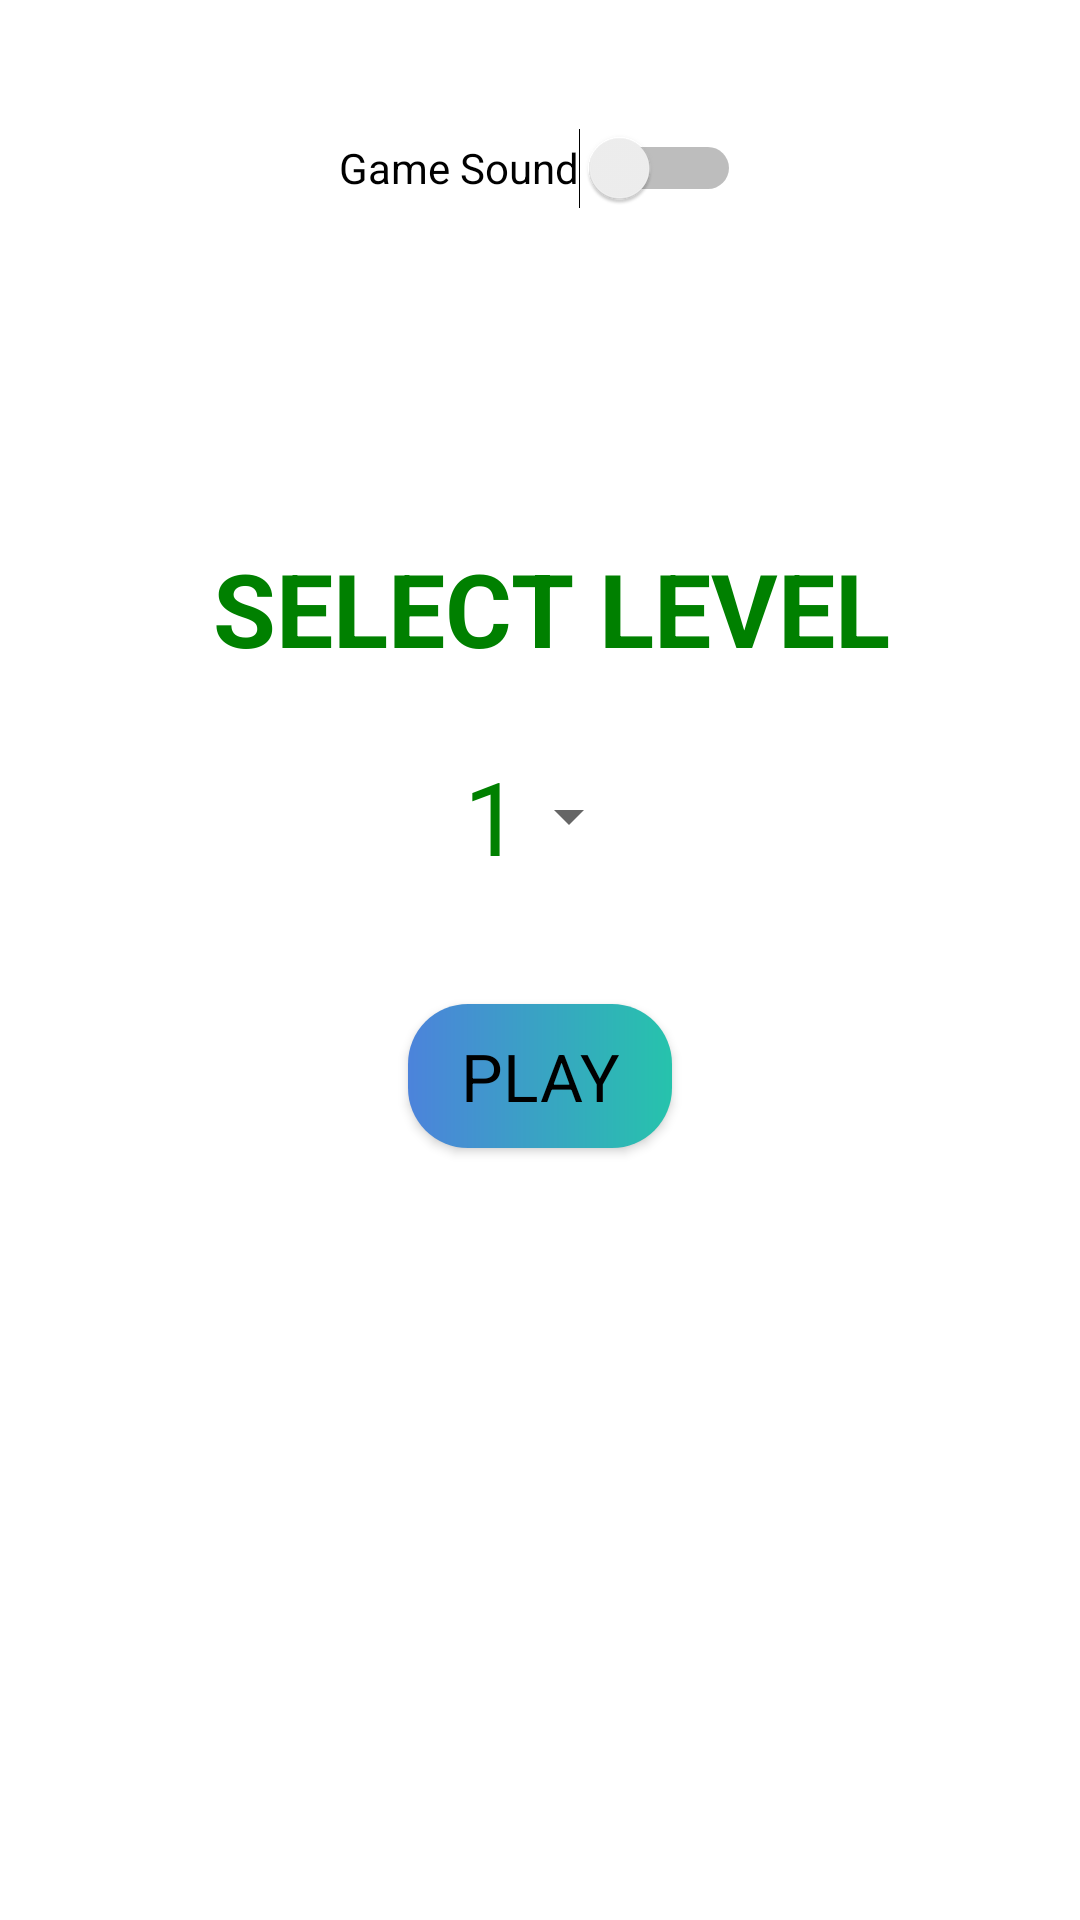

The Android layout XML behind this screen, and the referenced resources:
<!-- AndroidManifest.xml: application theme Theme.NgawangEduApp1 -->
<!-- res/layout/fragment_setting.xml -->
<?xml version="1.0" encoding="utf-8"?>
<androidx.constraintlayout.widget.ConstraintLayout xmlns:android="http://schemas.android.com/apk/res/android"
    xmlns:app="http://schemas.android.com/apk/res-auto"
    xmlns:tools="http://schemas.android.com/tools"
    android:layout_width="match_parent"
    android:layout_height="match_parent"
    tools:context=".SettingFragment">

    <Switch
        android:id="@+id/bg_track_toggle"
        android:layout_width="wrap_content"
        android:layout_height="wrap_content"
        android:layout_marginStart="8dp"
        android:layout_marginTop="32dp"
        android:layout_marginEnd="8dp"
        android:minHeight="48dp"
        android:text="Game Sound"
        app:layout_constraintEnd_toEndOf="parent"
        app:layout_constraintStart_toStartOf="parent"
        app:layout_constraintTop_toTopOf="parent"
        tools:ignore="HardcodedText,UseSwitchCompatOrMaterialXml" />

    <TextView
        android:id="@+id/textView"
        android:layout_width="wrap_content"
        android:layout_height="wrap_content"
        android:layout_marginStart="8dp"
        android:layout_marginTop="100dp"
        android:layout_marginEnd="8dp"
        android:text=" SELECT LEVEL"
        android:textAppearance="@style/TextAppearance.AppCompat.Display1"
        android:textColor="@color/green"
        android:textStyle="bold"
        app:layout_constraintEnd_toEndOf="parent"
        app:layout_constraintHorizontal_bias="0.496"
        app:layout_constraintStart_toStartOf="parent"
        app:layout_constraintTop_toBottomOf="@+id/bg_track_toggle"
        tools:ignore="HardcodedText" />

    <Spinner
        android:id="@+id/levelSpinner"
        android:layout_width="wrap_content"
        android:layout_height="wrap_content"
        android:layout_margin="16dp"
        android:padding="8dp"
        android:entries="@array/levels"
        android:minHeight="48dp"
        android:spinnerMode="dropdown"
        app:layout_constraintEnd_toEndOf="parent"
        app:layout_constraintStart_toStartOf="parent"
        app:layout_constraintTop_toBottomOf="@+id/textView" />

    <Button
        android:id="@+id/playButton"
        style="@style/Widget.AppCompat.Button"
        android:layout_width="wrap_content"
        android:layout_height="wrap_content"
        android:layout_marginStart="8dp"
        android:layout_marginTop="32dp"
        android:layout_marginEnd="8dp"
        android:text="PLAY"
        android:textAppearance="@style/TextAppearance.AppCompat.Large"
        android:background="@drawable/btn_style"
        app:layout_constraintEnd_toEndOf="parent"
        app:layout_constraintStart_toStartOf="parent"
        app:layout_constraintTop_toBottomOf="@+id/levelSpinner"
        tools:ignore="HardcodedText" />

</androidx.constraintlayout.widget.ConstraintLayout>
<!-- resources referenced by this layout -->
<resources>
  <string-array name="levels">
          <item>1</item>
          <item>2</item>
          <item>3</item>
      </string-array>
  <color name="green">#008000</color>
  <!-- drawable btn_style (drawable) -->
  <?xml version="1.0" encoding="utf-8"?>
  <shape xmlns:android="http://schemas.android.com/apk/res/android">
      <corners android:radius="20dp" />
      <gradient
          android:startColor="#4c83db"
      android:endColor="#26c3ac"
      android:angle="0" />
      <padding
          android:left="16dp"
          android:top="8dp"
          android:right="16dp"
          android:bottom="8dp" />
  </shape>
  <style name="Theme.NgawangEduApp1" parent="Base.Theme.NgawangEduApp1">
          
          <item name="android:textColorPrimary">@color/black</item>
          <item name="actionBarStyle">@style/MyActionBar</item>
      </style>
  <style name="Base.Theme.NgawangEduApp1" parent="Theme.MaterialComponents.Light.DarkActionBar">
          
          <item name="colorPrimary">@color/green</item>
          !-- Spinner style --&gt;
          <item name="android:spinnerItemStyle">@style/headline</item>
          <item name="spinnerDropDownItemStyle">@style/headline</item>
      </style>
  <color name="black">#FF000000</color>
  <style name="MyActionBar" parent="Widget.MaterialComponents.ActionBar.Solid">
          
          <item name="titleTextStyle">@style/MyActionBarTitleText</item>
      </style>
  <style name="headline" parent="TextAppearance.AppCompat.Display1">
          <item name="android:textColor">@color/green</item>
      </style>
  <style name="MyActionBarTitleText">
          
          <item name="android:textStyle">italic</item>
          <item name="android:textSize">20sp</item>
          <item name="android:textColor">@color/black</item>
      </style>
</resources>
